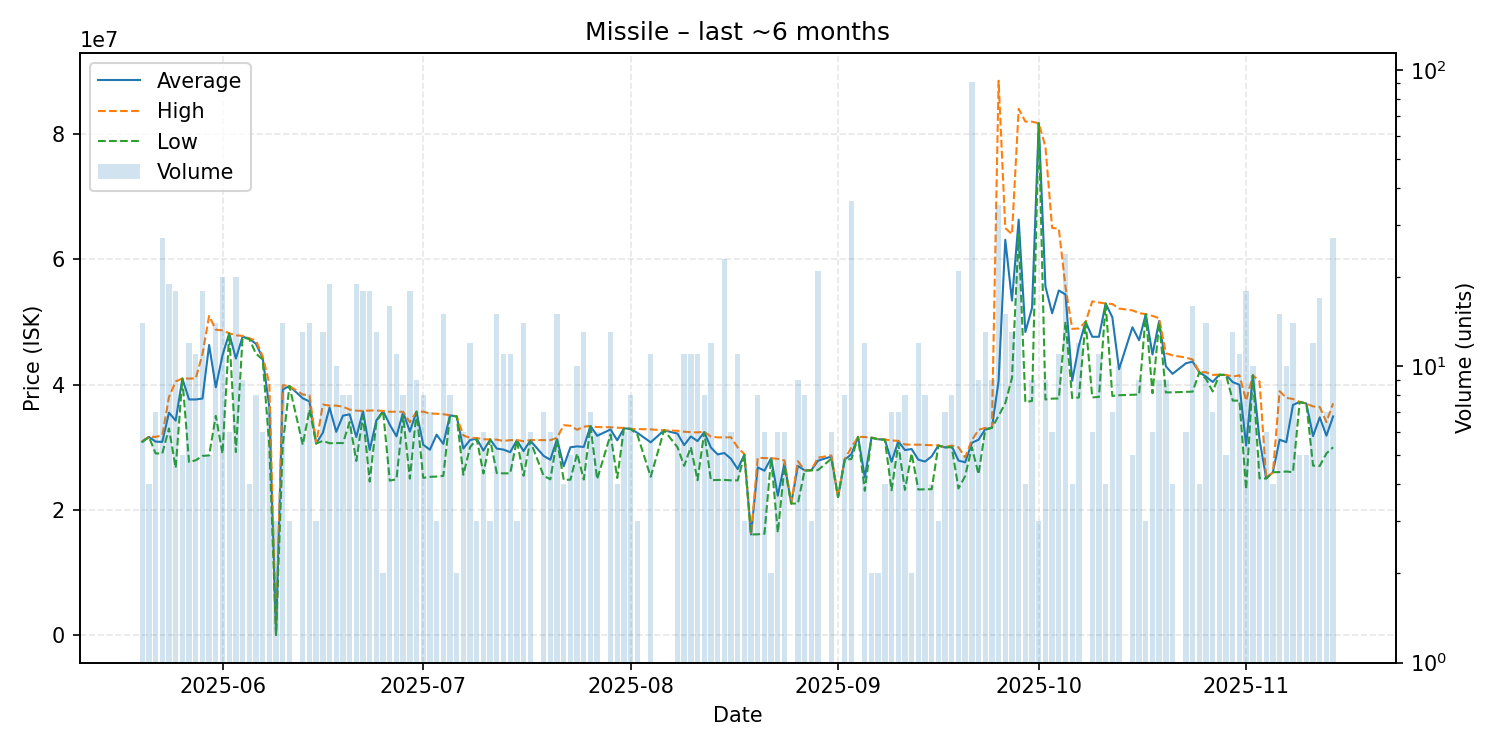

Values plotted in this chart, from the file beside it:
date, average, highest, lowest, order_count, volume
2025-05-20, 30897143, 30960000, 30790000, 10, 14
2025-05-21, 31642500, 31650000, 31640000, 2, 4
2025-05-22, 30887143, 31640000, 29000000, 5, 7
2025-05-23, 30844815, 31870000, 29000000, 14, 27
2025-05-24, 35506842, 37995000, 32990000, 15, 19
2025-05-25, 34237222, 40480000, 26690000, 13, 18
2025-05-26, 40952000, 40960000, 40950000, 4, 5
2025-05-27, 37611667, 40950000, 27610000, 7, 12
2025-05-28, 37613636, 40975000, 27910000, 9, 11
2025-05-29, 37756667, 44840000, 28600000, 9, 18
2025-05-30, 46310000, 50955000, 28690000, 5, 5
2025-05-31, 39550714, 48750000, 35000000, 5, 14
2025-06-01, 44675000, 48635000, 28940000, 13, 20
2025-06-02, 48156667, 48170000, 48140000, 3, 6
2025-06-03, 44139500, 47860000, 29220000, 10, 20
2025-06-04, 47638889, 47755000, 47500000, 5, 9
2025-06-05, 47307500, 47390000, 47280000, 2, 4
2025-06-06, 46498750, 47020000, 44925000, 7, 8
2025-06-07, 44260000, 44520000, 44000000, 4, 6
2025-06-08, 36397143, 40150000, 30150000, 7, 7
2025-06-09, 39980, 39980, 39980, 2, 3
2025-06-10, 39197143, 39900000, 30260000, 12, 14
2025-06-11, 39760000, 39760000, 39760000, 1, 3
2025-06-13, 37793077, 38400000, 30380000, 10, 13
2025-06-14, 37301429, 38300000, 36010000, 8, 14
2025-06-15, 30580000, 30580000, 30580000, 1, 3
2025-06-16, 32307692, 36800000, 31000000, 5, 13
2025-06-17, 36322105, 36630000, 30630000, 12, 19
2025-06-18, 32450000, 36630000, 30660000, 4, 10
2025-06-19, 35026250, 36465000, 30650000, 4, 8
2025-06-20, 35247500, 36000000, 34000000, 4, 8
2025-06-21, 31626316, 35830000, 27805000, 13, 19
2025-06-22, 35759444, 35790000, 35000000, 11, 18
2025-06-23, 29551667, 35850000, 24510000, 10, 18
2025-06-24, 34269231, 35850000, 34000000, 5, 13
2025-06-25, 35775000, 35790000, 35760000, 2, 2
2025-06-26, 33586875, 35650000, 24660000, 10, 16
2025-06-27, 31734545, 35660000, 24870000, 8, 11
2025-06-28, 35561250, 35640000, 35000000, 5, 8
2025-06-29, 32483333, 33990000, 24980000, 12, 18
2025-06-30, 35653333, 35665000, 35650000, 7, 9
2025-07-01, 30382500, 35670000, 25095000, 4, 8
2025-07-02, 29591429, 35370000, 25260000, 4, 7
2025-07-03, 31990000, 35330000, 25310000, 3, 3
2025-07-04, 30527333, 35260000, 25410000, 10, 15
2025-07-05, 35066250, 35100000, 35010000, 5, 8
2025-07-06, 34925000, 34930000, 34920000, 2, 2
2025-07-07, 29780000, 31870000, 25595000, 5, 6
2025-07-08, 31145833, 31480000, 30000000, 9, 12
2025-07-09, 31356667, 31470000, 31300000, 2, 3
2025-07-10, 29443333, 31265000, 25800000, 3, 6
2025-07-11, 31240000, 31240000, 31240000, 1, 3
2025-07-12, 29762667, 31200000, 25845000, 8, 15
2025-07-13, 29610909, 30990000, 25820000, 10, 11
2025-07-14, 29196364, 31120000, 25820000, 9, 11
2025-07-15, 31120000, 31125000, 31115000, 3, 3
2025-07-16, 29367143, 30950000, 25440000, 11, 14
2025-07-17, 31065000, 31130000, 31000000, 4, 6
2025-07-19, 28605714, 31130000, 25420000, 6, 7
2025-07-20, 27995000, 31120000, 24870000, 4, 6
... 110 more rows
